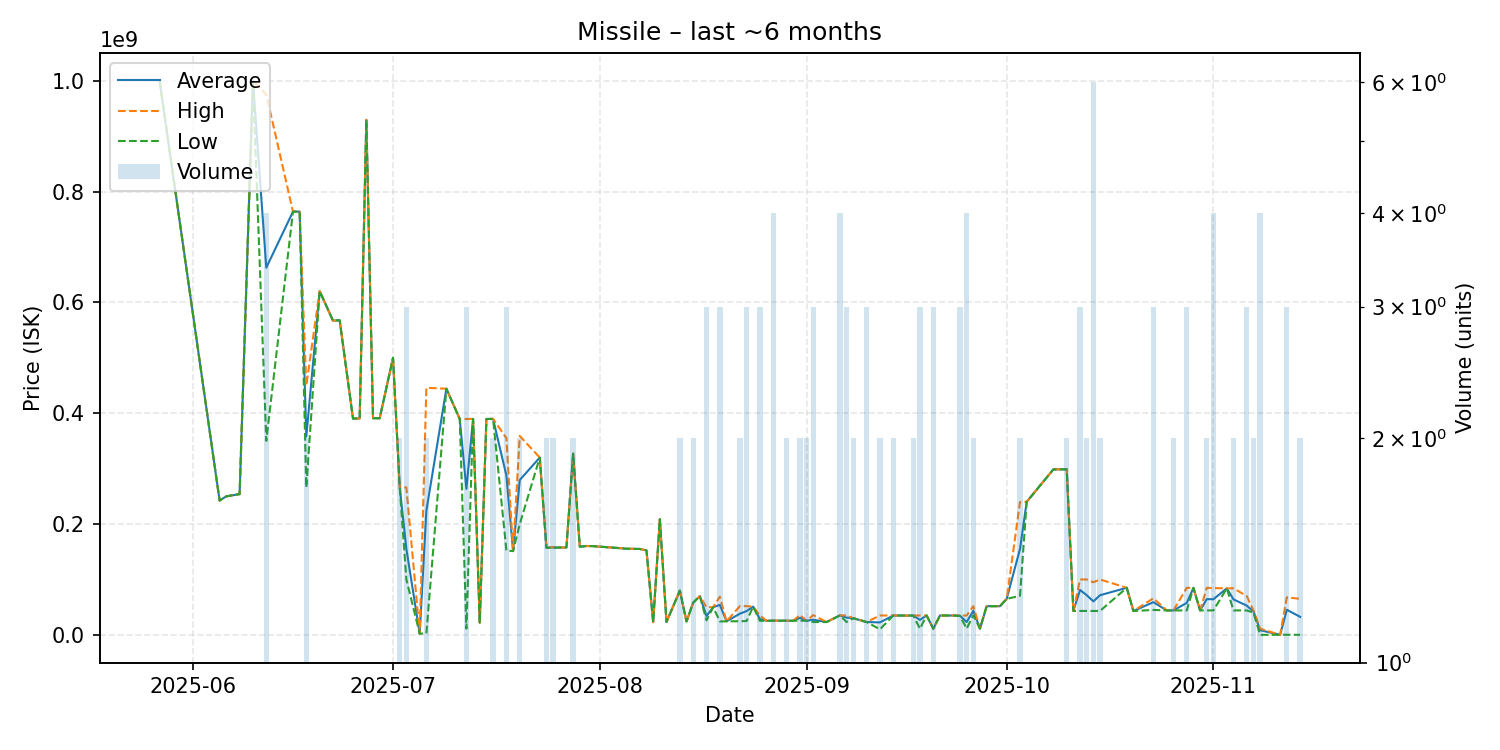

Values plotted in this chart, from the file beside it:
date, average, highest, lowest, order_count, volume
2025-05-27, 1000000000, 1000000000, 1000000000, 1, 1
2025-06-05, 242400000, 242400000, 242400000, 1, 1
2025-06-06, 250000000, 250000000, 250000000, 1, 1
2025-06-08, 254000000, 254000000, 254000000, 1, 1
2025-06-10, 1000000000, 1000000000, 1000000000, 1, 1
2025-06-12, 662575000, 975000000, 350150000, 4, 4
2025-06-16, 763700000, 763700000, 763700000, 1, 1
2025-06-17, 763800000, 763800000, 763800000, 1, 1
2025-06-18, 357900000, 450000000, 265800000, 2, 2
2025-06-20, 620400000, 620400000, 620400000, 1, 1
2025-06-22, 567000000, 567000000, 567000000, 1, 1
2025-06-23, 567800000, 567800000, 567800000, 1, 1
2025-06-25, 390300000, 390300000, 390300000, 1, 1
2025-06-26, 390500000, 390500000, 390500000, 1, 1
2025-06-27, 929400000, 929400000, 929400000, 1, 1
2025-06-28, 391000000, 391000000, 391000000, 1, 1
2025-06-29, 390900000, 390900000, 390900000, 1, 1
2025-07-01, 500000000, 500000000, 500000000, 1, 1
2025-07-02, 266750000, 266800000, 266700000, 2, 2
2025-07-03, 155366667, 266000000, 100050000, 3, 3
2025-07-05, 2200000, 2200000, 2200000, 1, 1
2025-07-06, 224199500, 445900000, 2499000, 2, 2
2025-07-09, 444200000, 444200000, 444200000, 1, 1
2025-07-11, 389700000, 389700000, 389700000, 1, 1
2025-07-12, 263440000, 389550000, 11220000, 3, 3
2025-07-13, 389800000, 389800000, 389800000, 1, 1
2025-07-14, 22270000, 22270000, 22270000, 1, 1
2025-07-15, 389600000, 389600000, 389600000, 1, 1
2025-07-16, 389750000, 389800000, 389700000, 2, 2
2025-07-18, 287333333, 354950000, 152100000, 3, 3
2025-07-19, 151200000, 151200000, 151200000, 1, 1
2025-07-20, 279400000, 358900000, 199900000, 2, 2
2025-07-23, 320000000, 320000000, 320000000, 1, 1
2025-07-24, 157200000, 157200000, 157200000, 2, 2
2025-07-25, 157750000, 158300000, 157200000, 2, 2
2025-07-26, 157600000, 157600000, 157600000, 1, 1
2025-07-27, 157700000, 157700000, 157700000, 1, 1
2025-07-28, 327050000, 327100000, 327000000, 2, 2
2025-07-29, 159100000, 159100000, 159100000, 1, 1
2025-07-30, 160400000, 160400000, 160400000, 1, 1
2025-07-31, 160100000, 160100000, 160100000, 1, 1
2025-08-04, 156500000, 156500000, 156500000, 1, 1
2025-08-05, 155400000, 155400000, 155400000, 1, 1
2025-08-06, 155300000, 155300000, 155300000, 1, 1
2025-08-07, 155000000, 155000000, 155000000, 1, 1
2025-08-08, 152500000, 152500000, 152500000, 1, 1
2025-08-09, 23010000, 23010000, 23010000, 1, 1
2025-08-10, 208600000, 208600000, 208600000, 1, 1
2025-08-11, 23190000, 23190000, 23190000, 1, 1
2025-08-13, 79885000, 79890000, 79880000, 2, 2
2025-08-14, 24100000, 24100000, 24100000, 1, 1
2025-08-15, 58095000, 58100000, 58090000, 2, 2
2025-08-16, 69960000, 69960000, 69960000, 1, 1
2025-08-17, 34066667, 50000000, 26100000, 3, 3
2025-08-18, 50000000, 50000000, 50000000, 1, 1
2025-08-19, 54076667, 68965000, 24300000, 3, 3
2025-08-20, 24410000, 24410000, 24410000, 1, 1
2025-08-22, 38255000, 51890000, 24620000, 2, 2
2025-08-23, 42883333, 51845000, 24960000, 3, 3
2025-08-24, 51000000, 51000000, 51000000, 1, 1
... 58 more rows
